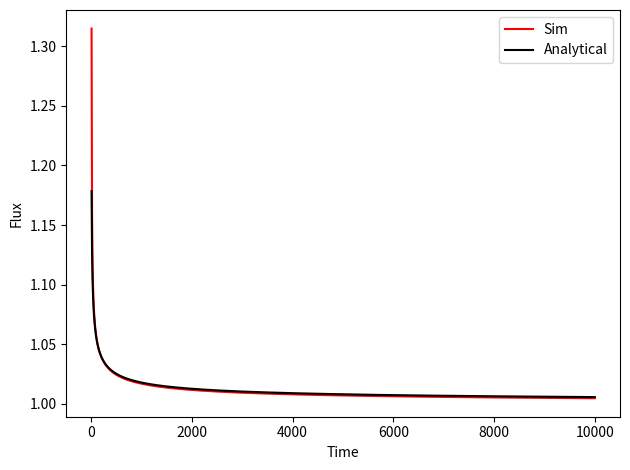

The matplotlib source for this figure:
##############################
####
#### 1D Simulation: Implicit
#### Flux to a Sphere
#### Dimensionless
#### 
####
#############################

#import some useful functions
import numpy as np                  # provides a better way of handling numbers and arrays in python
import scipy.linalg as la           # sparse matrix solver
import matplotlib.pyplot as plt     # a basic plotting library
from datetime import datetime       # function to allow the simulation time to be reported
plt.close()                         # close any open plots 

start = datetime.now()              # store the current time

#Space grid
h0 = 0.001                           # Smallest grid step

####
## Dimensionless variables
####
deltaT = 10
maxT = 10000
maxR = 1+6*np.sqrt(maxT)            # Maximum distance away from the electrode
k = int(maxT/deltaT)

#make X grid
h = h0
R = [1.0, 1.0 + h]                  # makes a list where the first value is 0.0
while R[-1] <= maxR:                # use a while loop to calculate all of the X positions, the loop stops when the value of x is larger than maxX
    R.append(R[-1]+h)               # every loop put the new value of x at the end of the list                     

n = len(R)                          # find the length (ie. the number of items) in the list X

##
# Setup concentration and tridiagonal arrays
##
C = np.ones(n)                      # make an empty (filled with zeros) numpy array that is n long

ab = np.zeros((3,n))                # make a 2D empty numpy array that is comprised of 3 arrays of n length
## ab is a numpy array that will be used to hold the finite difference coefficients (alpha, beta, gamma)
## we only need to save the diagonal values for the matrix so only need three arrays

#fill 2D array with the finite difference coefficients 
for i in range(1,n-1):              # use of for loop to go through the different grid positions but we don't do the first or last values   
    delR = R[i+1] - R[i]            # find the difference between the current grid position i and the next one (i+1)
    
    ab[0,i+1] = -(1)/ (delR**2) - (1)/(R[i]*(delR))     # gamma coefficeint
    ab[2,i-1] = -(1)/ (delR**2) + (1)/(R[i]*(delR))     # alpha coefficient
    ab[1,i] =  + ab[0,i+1] + ab[2,i-1]                                          # beta coefficient
ab_mod = ab.copy()

#take the ab array and multiply it by the dimensionless time step
ab_mod[0,:] = deltaT*ab[0,:] 
ab_mod[2,:] = deltaT*ab[2,:] 
ab_mod[1,:] = (1-deltaT*ab[1,:]) 
ab_mod[1,n-1] = 1           # outer boundary 
ab_mod[2,n-2] = 0           # outer boundary
ab_mod[1,0] = 1     

## boundary conditions
C[0] = 0                 # set interfacial concentration

tau = [0.0]              # make an empty list to hold all of the potentials equiv to, pot = list()
flux = []                # make a list to hold all of the calculated dimensionless fluxes

## setup up the simulation loop where we solve the sparse matrix at for each time step
# solve linearised problem to obtain concentration profile for each time step

for i in range(k):          # for loop which goes from 0 to m-1                   
    #####
    ## Solve the banded Matrix
    ## https://docs.scipy.org/doc/scipy/reference/generated/scipy.linalg.solve_banded.html
    ####
    C = la.solve_banded((1,1),ab_mod,C)         # In the UV book the sparse matrix is solved using the Thomas algorithm- here we just use an imported function to do this for us
                                                # the function takes the finite difference matrix and the known concentrations and calculates the concentrations for the next time step and stores it back to the C array
    
    ## Calculate the flux using a simple two-point approximation
    flux.append(-(C[1] - C[0])/(h0))        
    ## Save the Time
    tau.append(tau[-1]+deltaT)


tau.pop(0)
#Having completed the simulation record the time
finish = datetime.now()

# calculate the analytically predicted flux- this is done using list comprehension
dim_cottrell = [1/(np.pi*t) for t in tau]          
dim_cottrell = [-1-ec**0.5 for ec in dim_cottrell]

######
## Plotting
#####
# plot the current (flux)
plt.plot(tau,[-1*f for f in flux], color = 'r', label = 'Sim')     # [y*1e6 for y in flux] - this is list comprehension to muliply each value in a list by 1x10^6
plt.plot(tau,[-1*ec for ec in dim_cottrell], color = 'k', label='Analytical')     # [y*1e6 for y in flux] - this is list comprehension to muliply each value in a list by 1x10^6
plt.xlabel('Time')            # add x-axis label
plt.ylabel('Flux')
plt.legend()
plt.tight_layout()
plt.savefig('flux_to_sphere_dim_err.png')
#plt.show() 

print(finish-start)     # simulation completion time

